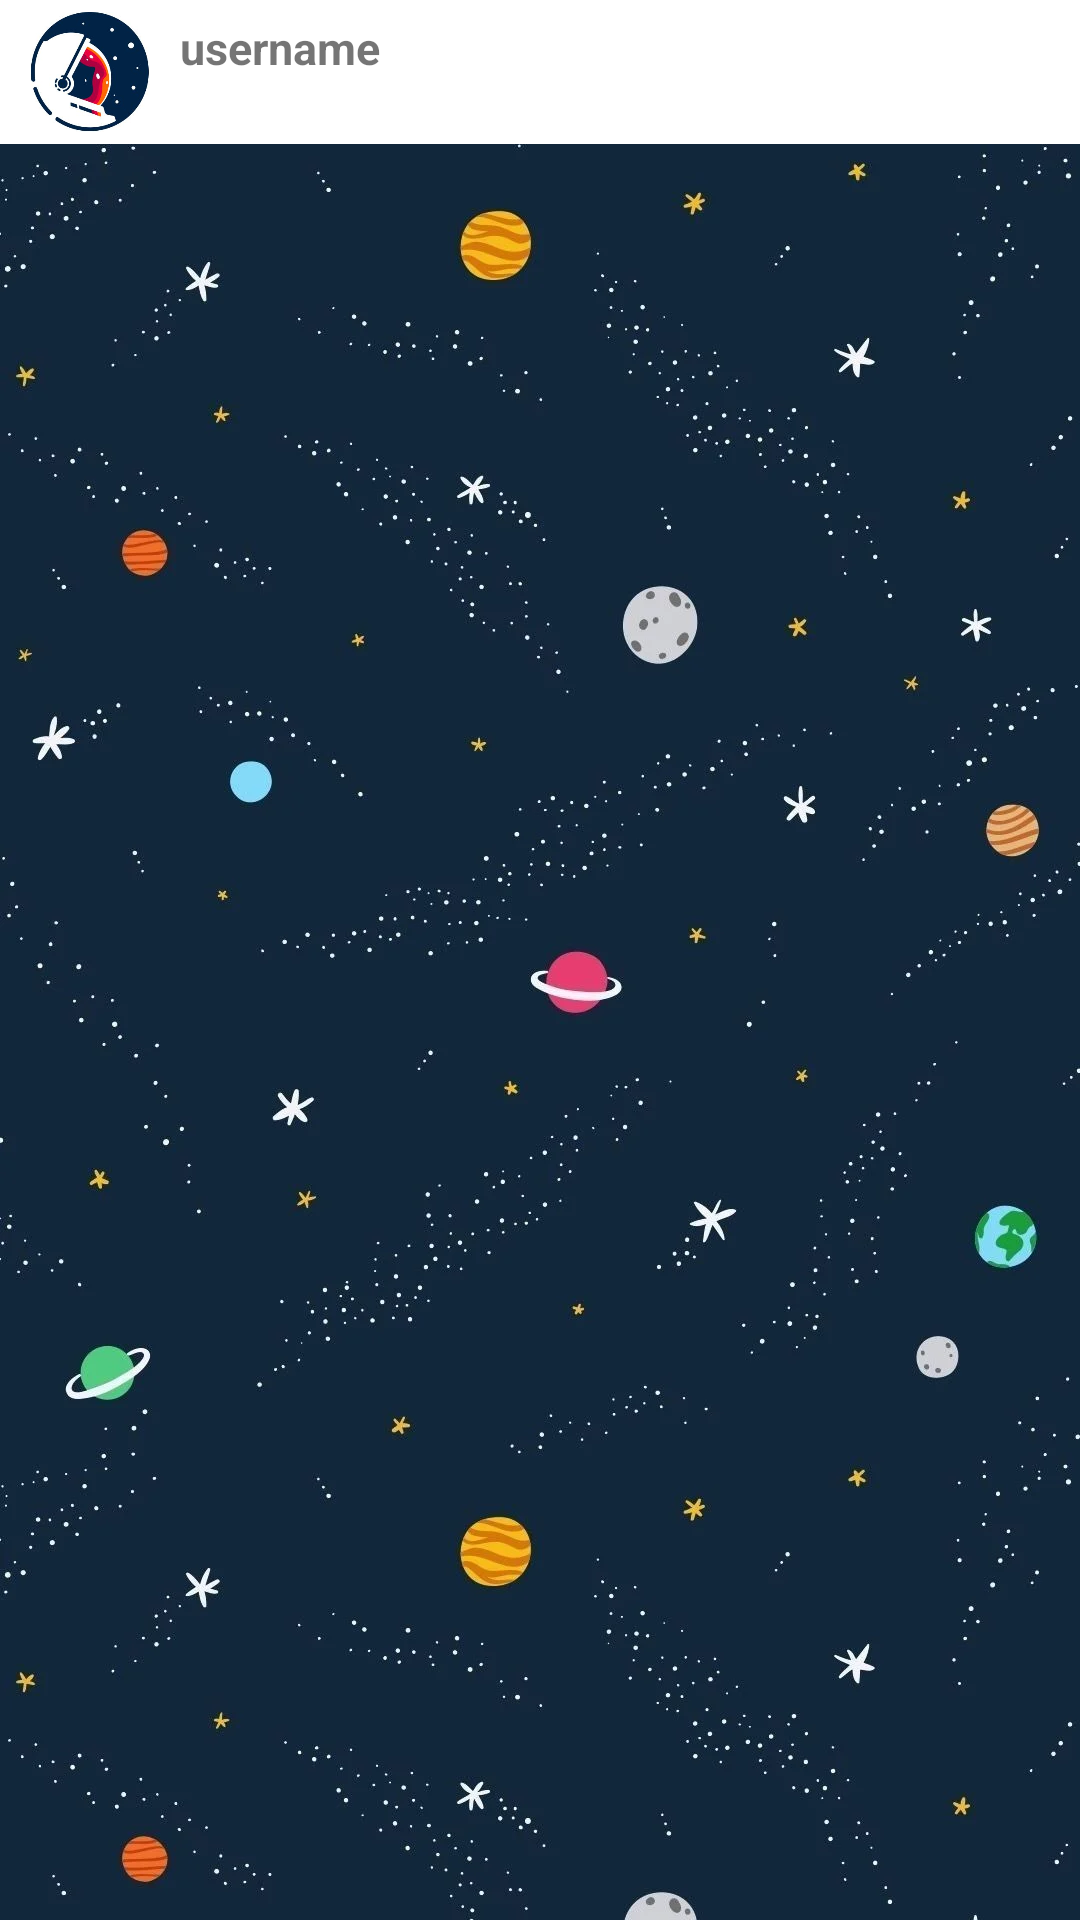

This screen was rendered from an Android layout file. Write that file and the resources it references.
<!-- AndroidManifest.xml: application theme Theme.EzyChat -->
<!-- res/layout/fragment_contact_list.xml -->
<?xml version="1.0" encoding="utf-8"?>
<androidx.constraintlayout.widget.ConstraintLayout xmlns:android="http://schemas.android.com/apk/res/android"
    android:layout_width="match_parent"
    android:layout_height="match_parent"
    android:background="@drawable/bg">
    <LinearLayout
        android:layout_width="match_parent"
        android:layout_height="match_parent"
        android:background="@drawable/bg"
        android:orientation="vertical">

    <RelativeLayout
        android:layout_width="match_parent"
        android:layout_height="48dp"
        android:background="@color/colorWhite">

        <LinearLayout
            android:id="@+id/profileBox"
            android:layout_width="match_parent"
            android:layout_height="wrap_content"
            android:layout_centerVertical="true">

            <ImageButton
                android:id="@+id/avatar"
                android:layout_width="40dp"
                android:layout_height="40dp"
                android:layout_marginStart="10dp"
                android:background="@drawable/avt1" />

            <LinearLayout
                android:layout_width="wrap_content"
                android:layout_height="match_parent"
                android:gravity="center_vertical"
                android:orientation="vertical"
                android:paddingLeft="10dp">

                <TextView
                    android:id="@+id/username"
                    android:layout_width="wrap_content"
                    android:layout_height="wrap_content"
                    android:lines="1"
                    android:text="@string/username"
                    android:textSize="15dp"
                    android:textStyle="bold" />

                <TextView
                    android:id="@+id/statusMessage"
                    android:layout_width="wrap_content"
                    android:layout_height="wrap_content"
                    android:lines="1"
                    android:text=""
                    android:textSize="12dp" />
            </LinearLayout>
        </LinearLayout>
    </RelativeLayout>

    <ListView
        android:id="@+id/contactList"
        android:layout_width="match_parent"
        android:layout_height="match_parent"
        android:layout_marginBottom="5dp"
        android:layout_marginTop="5dp"
        android:layout_weight="1" />
    </LinearLayout>

</androidx.constraintlayout.widget.ConstraintLayout>
<!-- resources referenced by this layout -->
<resources>
  <color name="colorWhite">#FFFF</color>
  <!-- drawable avt1: png bitmap (drawable, 80322 bytes) -->
  <!-- drawable bg: png bitmap (drawable, 634412 bytes) -->
  <string name="username">username</string>
  <style name="Theme.EzyChat" parent="Theme.MaterialComponents.DayNight.DarkActionBar">
          
          <item name="colorPrimary">@color/purple_500</item>
          <item name="colorPrimaryVariant">@color/purple_700</item>
          <item name="colorOnPrimary">@color/white</item>
          
          <item name="colorSecondary">@color/teal_200</item>
          <item name="colorSecondaryVariant">@color/teal_700</item>
          <item name="colorOnSecondary">@color/black</item>
          
          <item name="android:statusBarColor" tools:targetApi="l">?attr/colorPrimaryVariant</item>
          
      </style>
  <color name="purple_500">#FF6200EE</color>
  <color name="purple_700">#FF3700B3</color>
  <color name="white">#FFFFFFFF</color>
  <color name="teal_200">#FF03DAC5</color>
  <color name="teal_700">#FF018786</color>
  <color name="black">#FF000000</color>
</resources>
